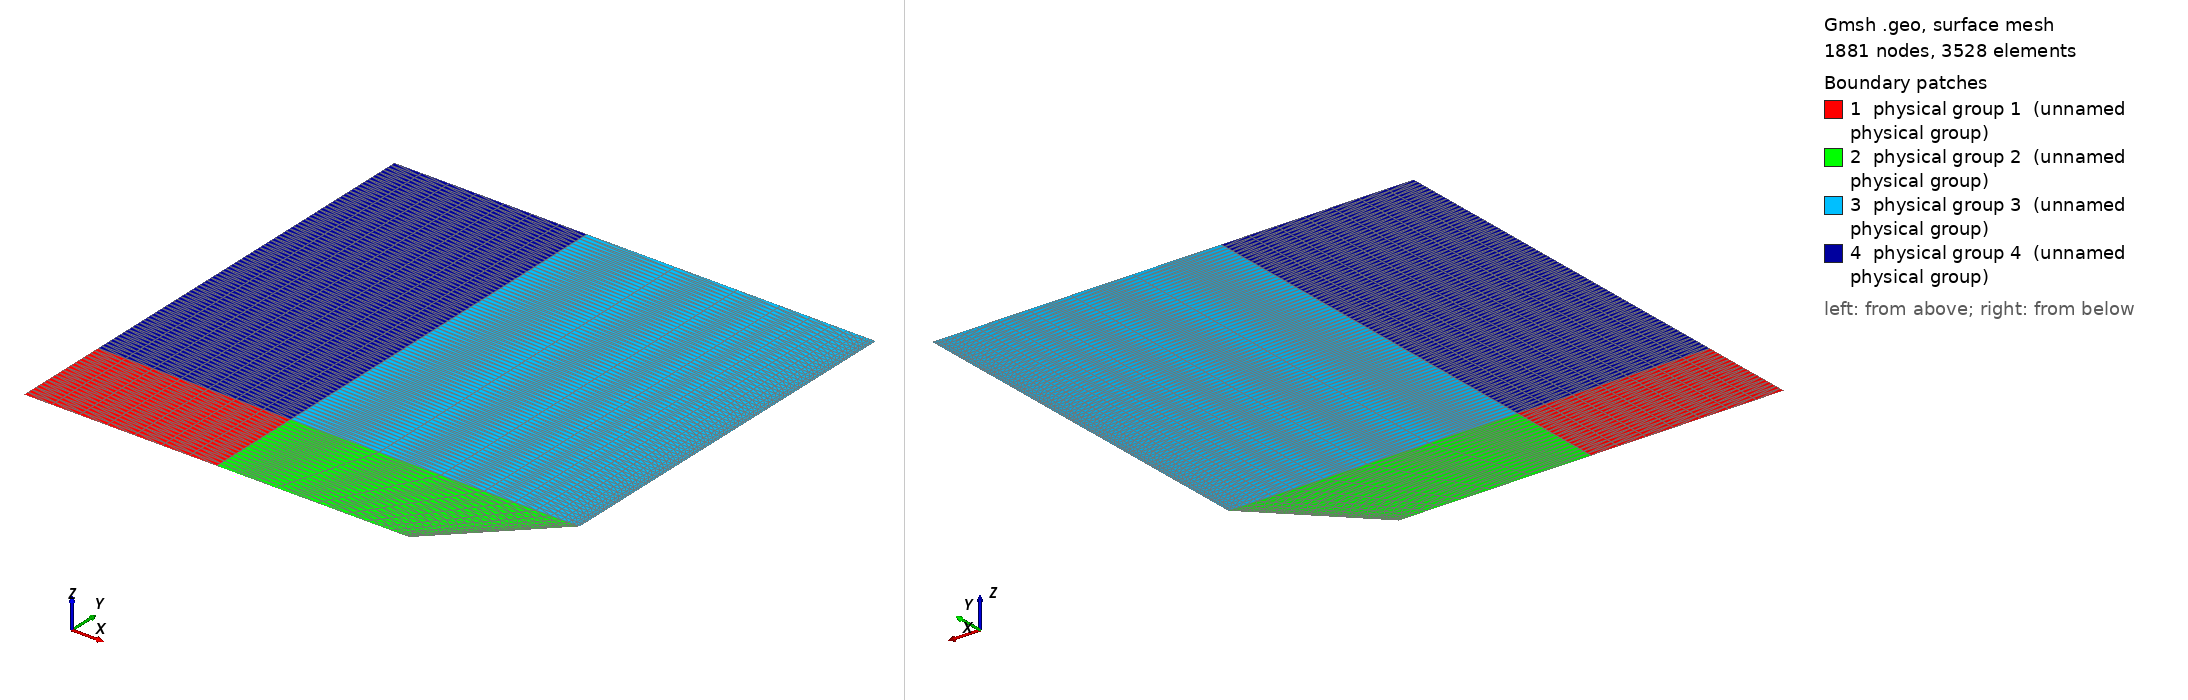

Gmsh geometry script, surface-meshed: 1881 nodes, 3528 surface elements. Boundary patches (legend numbers): 1 physical group 1 (unnamed physical group), 2 physical group 2 (unnamed physical group), 3 physical group 3 (unnamed physical group), 4 physical group 4 (unnamed physical group). Left view from above one corner, right view from below the opposite corner. Legend entries are the model's physical surfaces. The drawing asked Gmsh for element sizes between 1% and 20% of the model's largest extent; the script's own settings can give other sizes.

=== M2_Q4.geo (drawn) ===
SetFactory("OpenCASCADE");

// Creo puntos
Point(1) = {0.0, 0.0, 0.0, 1.0};
Point(2) = {800.0, 0.0, 0.0, 1.0};
Point(3) = {1000.0, 200.0, 0.0, 1.0};
Point(4) = {1000.0, 1000.0, 0.0, 1.0};
Point(5) = {0.0, 1000.0, 0.0, 1.0};
Point(6) = {0, 200, 0, 1};
Point(7) = {400, 200, 0, 1};
Point(8) = {400, 1000, 0, 1};
Point(9) = {400, 0, 0, 1};


// Ahora puedo unir los puntos con lineas externas
Line(1) = {1,9};
Line(2) = {9,2};
Line(3) = {2,3};
Line(4) = {3,4};
Line(5) = {4,8};
Line(6) = {8,5};
Line(7) = {5,6};
Line(8) = {6,1};

// Lineas internas
Line(9) = {6,7};
Line(10) = {7,3};
Line(11) = {9,7};
Line(12) = {7,8};


// Genera loop
Line Loop(1) = {1,11,8,9};
Line Loop(2) = {2,3,10,11};
Line Loop(3) = {10,4,5,12};
Line Loop(4) = {9,12,6,7};

// Creo superficies
Plane Surface(1) = {1};
Plane Surface(2) = {2};
Plane Surface(3) = {3};
Plane Surface(4) = {4};

// ——————————————————————————————
// Hago transfinita cada superficie (Local refinment Ussing Progression)
L_tot = 1000; //total
h = 10; //Altura elemento: 2 - 1 - 0.5 - 0.25
b = 50;

N = L_tot/h;
h1 = (N*800)/1000;
h2 = (N*200)/1000;

B = 1000/b;

b1 = (B*400)/1000;
b2 = (B*600)/1000;

Transfinite Curve {1, 9, 6} = b1;
Transfinite Curve {2,10,-5} =  b2 Using Progression 0.7; 
Transfinite Curve {7,12,4} =  h1; //Altura Superior, jugar con este
Transfinite Curve {8,11,3} =  h2; //Altura inferior, jugar con este

Transfinite Surface {1};
Transfinite Surface {2};
Transfinite Surface {3};
Transfinite Surface {4};

// Defino las superficies fisicas
Physical Surface(1) = {1};
Physical Surface(2) = {2};
Physical Surface(3) = {3};
Physical Surface(4) = {4};

// Restricciones

Physical Line("Fuerza_Y_1") = {7};
Physical Line("Fuerza_Y_2") = {8};
Physical Line("Restriccion") = {4};
